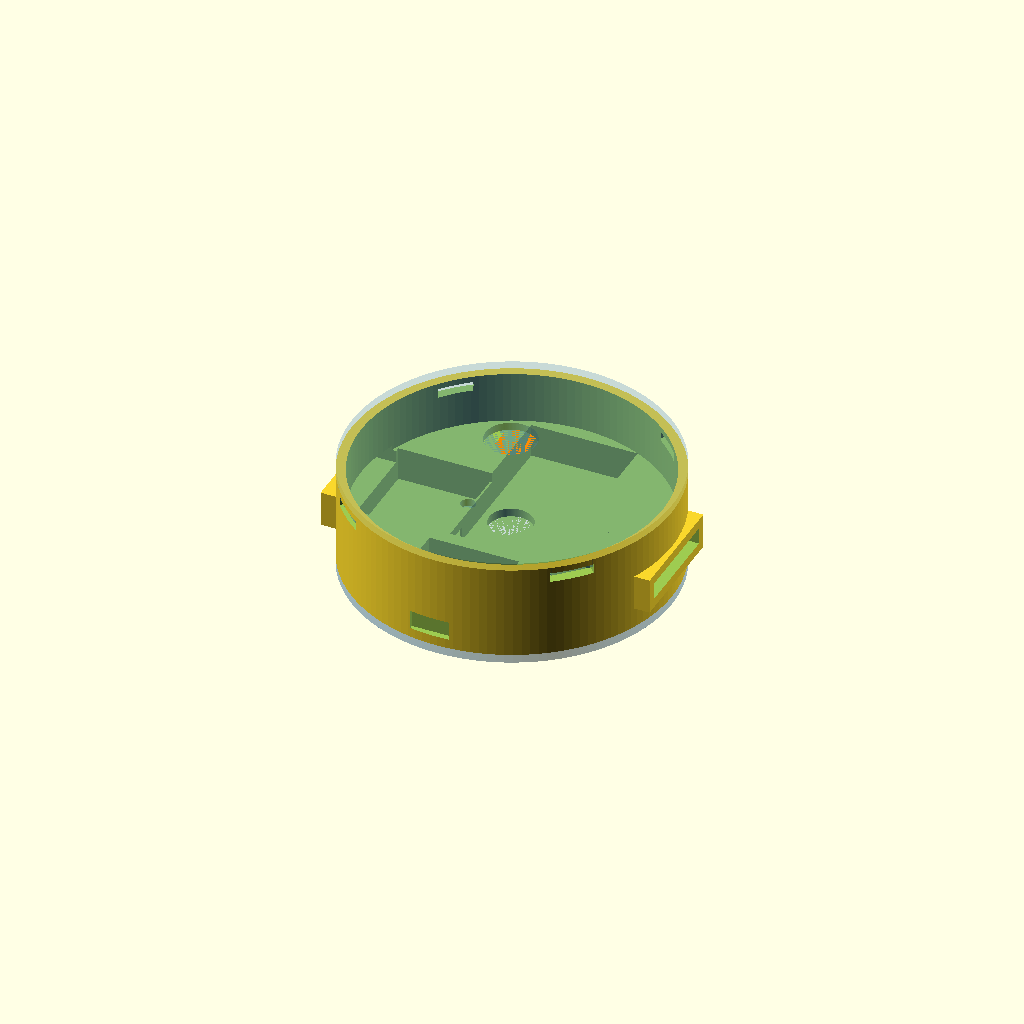
Cell 1: rendered with the file's own defaults.
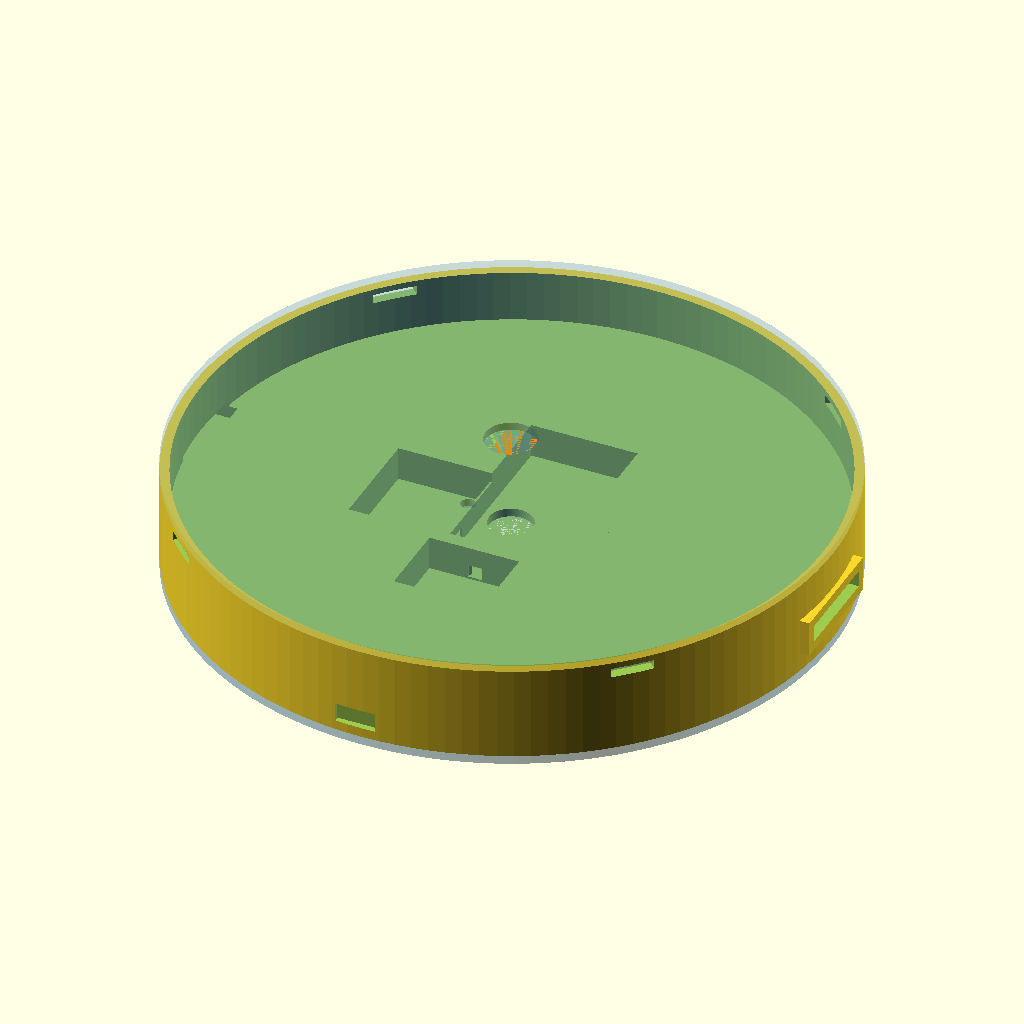
Cell 2: the same model with PUCK_D = 152.
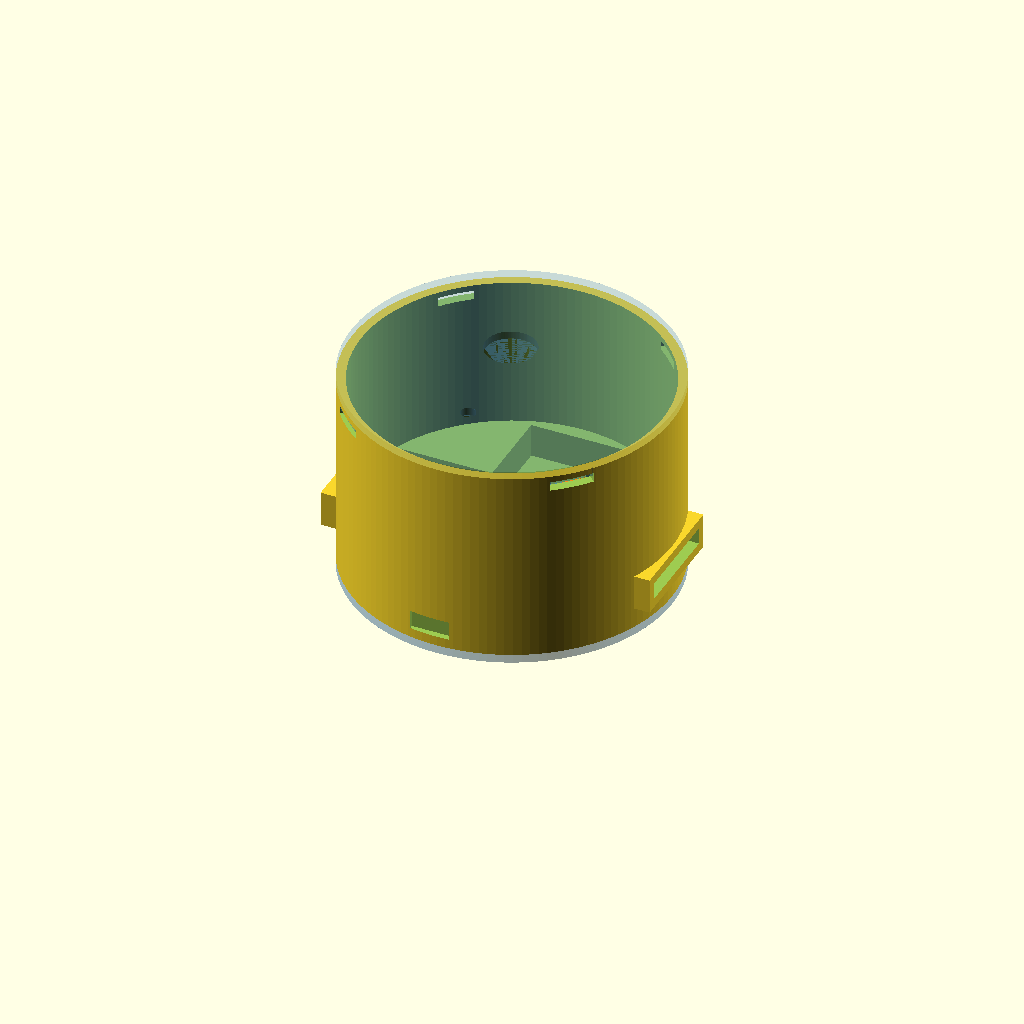
Cell 3: the same model with PUCK_H = 48.
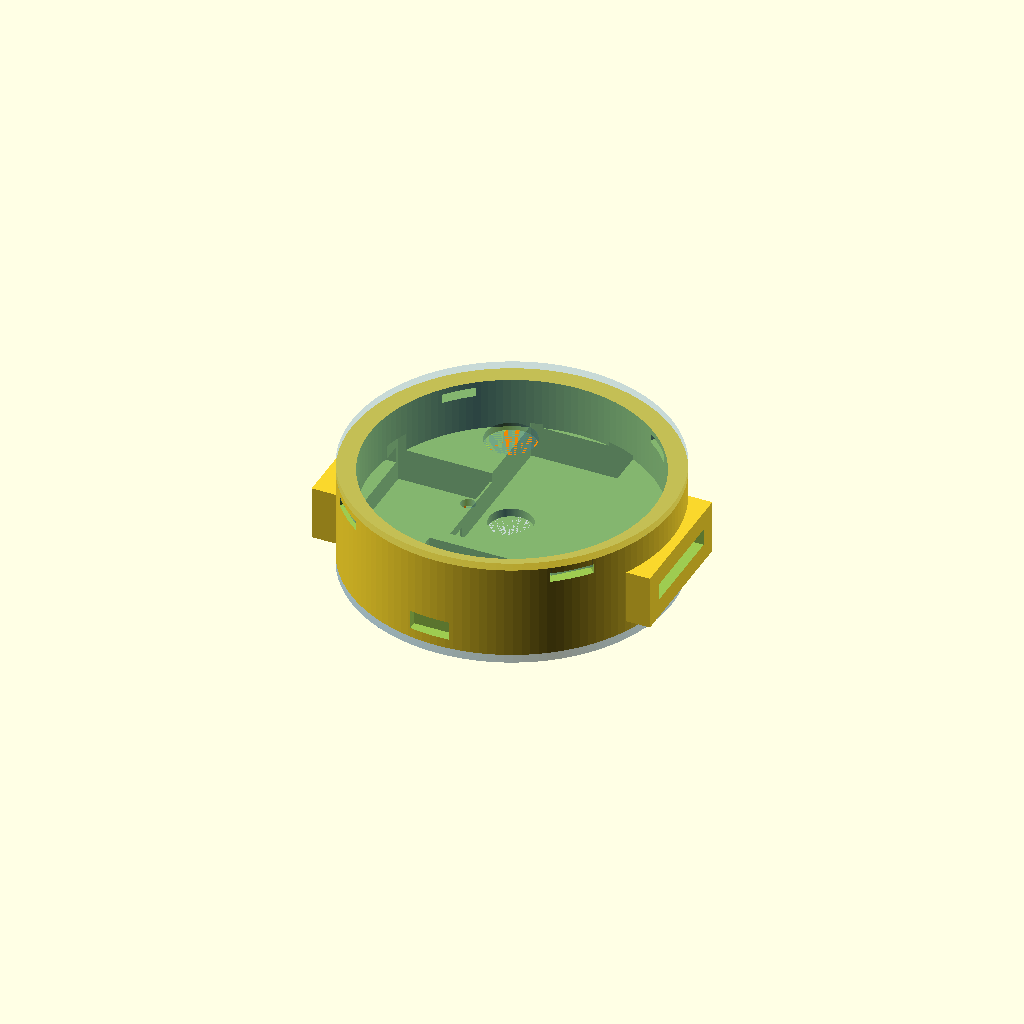
Cell 4: WALL = 4.4 (everything else at default).
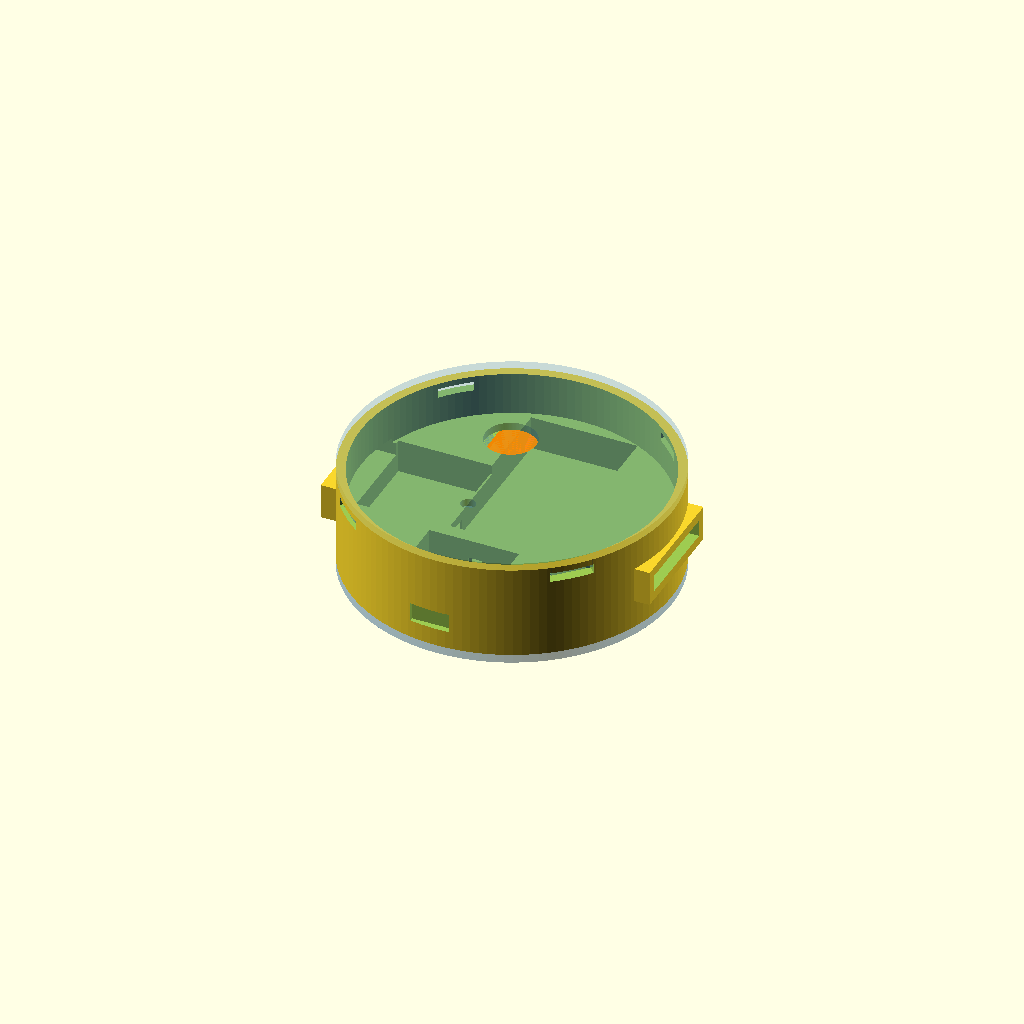
Cell 5: the same model with FLOOR_T = 4.
All cells are drawn from one camera (rotation 55°, 0°, 25°, orthographic, colour scheme Cornfield), so only the parameter changes between them.
Source of the model, hardware/wrist_puck/wrist_puck_enclosure_4_2.scad:
// ============================================================
//  Wrist-Puck Dual-Channel Haptic Node — Enclosure
//  Rev 1.2  |  June 2026  |  Sean (Whitehorse, YT)
//
//  76mm diameter. All component positions geometry-validated
//  by Python solver before this file was written.
//
//  RENDER control:
//    RENDER = "bottom"   -> bottom shell only (print this)
//    RENDER = "lid"      -> lid only (print this)
//    RENDER = "cap"      -> bottom cap only (print this)
//    RENDER = "preview"  -> assembled view with coloured components
//    RENDER = "section"  -> Y cross-section for inspection
//
//  Print settings (Bambu A1 Mini):
//    PETG, 0.2mm layer height, 25% infill, no supports, outer brim only
//
//  CLEARANCE note:
//    Default 0.3mm suits the Bambu A1 Mini.
//    Increase to 0.4mm if cavities are too tight on first print.
// ============================================================

RENDER    = "preview";   // "bottom" | "lid" | "preview" | "section"

// ── MAIN PARAMETERS ─────────────────────────────────────────
PUCK_D    = 76;
PUCK_H    = 24;
WALL      = 2.2;
FLOOR_T   = 2.0;
LID_T     = 1.8;
POCKET_H  = 8.0;   // height of component pocket zone from floor
                    // interior void starts at FLOOR_T+POCKET_H=10mm
                    // leaving physical walls between component wells
CLEARANCE = 0.3;
$fn       = 128;

// ── DERIVED ─────────────────────────────────────────────────
INNER_R   = PUCK_D/2 - WALL;       // 35.8 mm
INNER_H   = PUCK_H - FLOOR_T - LID_T;  // 20.2 mm

// ── SG51R SERVO ─────────────────────────────────────────────
// Actual dims: 21.5mm(L) × 11.7mm(W) × 25.1mm(H)
// Mounted on side, horn on +X toward rail
// Solver-validated position: max corner 35.7mm < 35.8mm inner_r
SERVO_CX  = -22;
SERVO_CY  =   0;
SERVO_W   = 21.5 + CLEARANCE;   // was 22.4 — corrected for SG51R body length
SERVO_D   = 25.0 + CLEARANCE;   // matches 25.1mm height ✓
SERVO_H   = 12.0 + CLEARANCE;   // pocket depth, 11.7mm body width + clearance ✓

// ── LINEAR RAIL SLOT ────────────────────────────────────────
// Runs along X axis (lateral = left/right on wrist)
RAIL_L    = 44;
RAIL_W    =  6.2;
RAIL_Z    = FLOOR_T + 8;    // near servo top, linkage arm connects here
RAIL_SLOT_H = 12;            // slot height (open to interior)

// ── LIPO BATTERY ────────────────────────────────────────────
// HXJNLDC 602040: 20mm wide, 40mm long, 6mm thick
// Updated from 35x25mm design — solver re-checked, corners clear
BATT_CX   =  2;
BATT_CY   = 12;
BATT_W    = 25.0 + CLEARANCE;   // pocket wider than cell (20mm) for wire room
BATT_D    = 41.0 + CLEARANCE;   // was 35.0 — 602040 is 40mm long
BATT_H    =  6.0;               // actual measured 5.59mm + clearance
BATT_LIP  =  1.0;

// ── XIAO ESP32-C3 ────────────────────────────────────────────
// Back arc. Solver-validated: max corner 35.4mm < 35.8mm
XIAO_CX   = -2;
XIAO_CY   = -24;
XIAO_W    = 21.0 + CLEARANCE;
XIAO_D    = 17.8 + CLEARANCE;
XIAO_H    =  4.5;

// USB-C port faces -Y (back of wrist). Cutout through back shell wall.
USBC_W    =  9.5;
USBC_H    =  4.5;

// ── DRV2605L BREAKOUT ────────────────────────────────────────
// Mounted ON TOP of battery (Z-stacked). No floor space conflict.
// Z: FLOOR_T + BATT_H = 7.5mm from shell base
DRV_CX    = BATT_CX;
DRV_CY    = BATT_CY;
DRV_W     = 20.0 + CLEARANCE;
DRV_D     = 25.0 + CLEARANCE;
DRV_H     =  4.0;
DRV_Z     = FLOOR_T + BATT_H;

// ── POWERBOOST 500C ──────────────────────────────────────────
// Adafruit ID 1944 | PCB: 22mm × 37mm, height w/ components: 7mm
// Rev A power arch — replaces PAM2401 + perfboard junction
// Orientation: long axis (37mm) along Y
// Note: Micro-USB charge port faces +Y wall; v1 charges lid-off
PB_CX  = BATT_CX;
PB_CY  = BATT_CY;
PB_W   = 22.0 + CLEARANCE;          // 22.3mm (X)
PB_D   = 37.0 + CLEARANCE;          // 37.3mm (Y)
PB_H   =  7.5;                       // 7mm board + 0.5mm clearance
PB_Z   = FLOOR_T + BATT_H + DRV_H;  // 11.5mm — sits above DRV

// ── LRA (10mm COIN LRA) ──────────────────────────────────────
// Floor pocket, skin-facing. Shares XY with battery but different Z.
// (Battery sits on floor surface; LRA is recessed INTO floor below)
LRA_CX    = -4;
LRA_CY    =  8;
LRA_DIAM  = 10.0 + CLEARANCE;
LRA_H     =  3.5;

// ── SNAP FIT ────────────────────────────────────────────────
SNAP_W    = 10;
SNAP_H    =  2.0;
SNAP_N    =  4;

// ── WRIST STRAP SLOTS ────────────────────────────────────────
// Through shell walls on +X and -X sides (perpendicular to rail)
STRAP_W   = 23;
STRAP_H   =  4.0;
STRAP_Z   = FLOOR_T + 5;

// ── LID FEATURES ────────────────────────────────────────────
LRA_WIN   = 12;    // LRA window diameter
LED_WIN   =  3.5;  // LED window diameter

// ── M2 STANDOFF POSTS ───────────────────────────────────────
POST_RADIUS = INNER_R - 5;
POST_OD     =  5.0;
POST_ID     =  1.8;   // was 2.2 — 1.8mm suits M2 self-tapping in PETG
POST_H      =  3.0;

// ── BOTTOM CAP ───────────────────────────────────────────────
// Thin disc screwed to M2 standoffs — seals component openings
// LRA opening for direct skin contact
// Use M2×8mm screws (2mm cap + 2mm floor + 3mm into post)
CAP_T       =  2.0;


// ============================================================
//  MODULE: bottom_shell
// ============================================================
module bottom_shell() {
    difference() {
        union() {
            // Main cylinder
            cylinder(h = PUCK_H - LID_T, d = PUCK_D);

            // Strap lug pads (+X and -X walls)
            for (s = [-1, 1])
                translate([s*(PUCK_D/2 - WALL/2), 0, STRAP_Z + STRAP_H/2])
                    cube([WALL*2, STRAP_W + WALL*2, STRAP_H + WALL*2], center=true);
        }

        // Interior void — starts above pocket zone so component wells have walls
        translate([0, 0, FLOOR_T + POCKET_H])
            cylinder(h = PUCK_H, d = INNER_R*2);

        // Snap-fit slots in rim (45-deg offset so they land between strap lugs)
        for (i = [0:SNAP_N-1])
            rotate([0, 0, i*(360/SNAP_N) + 45])
                translate([PUCK_D/2 - WALL/2, 0, PUCK_H - LID_T - SNAP_H - 0.5])
                    cube([WALL+0.5, SNAP_W, SNAP_H+0.2], center=true);

        // Strap slots through lug pads
        for (s = [-1, 1])
            translate([s*(PUCK_D/2), 0, STRAP_Z + STRAP_H/2])
                cube([WALL*4+2, STRAP_W, STRAP_H], center=true);

        // LRA floor pocket (recessed from below — vibration to skin)
        translate([LRA_CX, LRA_CY, 0])
            cylinder(h = LRA_H, d = LRA_DIAM);

        // LRA wire channel toward battery/DRV zone
        hull() {
            translate([LRA_CX, LRA_CY, 0])
                cylinder(h=1.5, d=3.5);
            translate([BATT_CX - BATT_W/2, BATT_CY - BATT_D/2 + 4, 0])
                cylinder(h=1.5, d=3.5);
        }

        // Battery pocket — extends past POCKET_H ceiling so it opens
        // into the interior void above (wires can exit upward, pocket visible)
        translate([BATT_CX, BATT_CY, FLOOR_T + (POCKET_H + 1)/2])
            cube([BATT_W, BATT_D, POCKET_H + 1], center=true);

        // Servo cavity — starts at interior floor, rises up
        translate([SERVO_CX, SERVO_CY, FLOOR_T + SERVO_H/2])
            cube([SERVO_W, SERVO_D, SERVO_H], center=true);

        // Servo horn clearance slot (+X of servo, connects to rail)
        translate([SERVO_CX + SERVO_W/2 + 2.5, SERVO_CY,
                   FLOOR_T + SERVO_H/2 + 2])
            cube([7, SERVO_D, 5], center=true);

        // Rail slot (lateral, near servo top height)
        translate([0, 0, RAIL_Z + RAIL_SLOT_H/2])
            cube([RAIL_L, RAIL_W, RAIL_SLOT_H], center=true);

        // XIAO pocket — extends past POCKET_H ceiling, visible from interior
        translate([XIAO_CX, XIAO_CY, FLOOR_T + (POCKET_H + 1)/2])
            cube([XIAO_W, XIAO_D, POCKET_H + 1], center=true);

        // USB-C cutout through back wall (-Y direction)
        translate([XIAO_CX, -(PUCK_D/2 - 0.1), FLOOR_T + 2.5])
            cube([USBC_W, WALL+0.5, USBC_H], center=true);

        // DRV pocket (above battery)
        translate([DRV_CX, DRV_CY, DRV_Z])
            cube([DRV_W, DRV_D, DRV_H + 0.5], center=true);

        // PowerBoost 500C pocket (above DRV — Rev A power arch)
        // 22 × 37 × 7mm board; pocket starts at PB_Z, opens upward
        translate([PB_CX, PB_CY, PB_Z + PB_H/2])
            cube([PB_W, PB_D, PB_H], center=true);

        // I2C wire channel: DRV/battery zone to XIAO
        hull() {
            translate([BATT_CX, BATT_CY - BATT_D/2, FLOOR_T + 2])
                cube([3, 1, 3], center=true);
            translate([XIAO_CX, XIAO_CY + XIAO_D/2, FLOOR_T + 2])
                cube([3, 1, 3], center=true);
        }

        // Servo PWM wire channel: servo to XIAO
        hull() {
            translate([SERVO_CX + SERVO_W/2, SERVO_CY - 4, FLOOR_T + 2])
                cube([1, 3, 3], center=true);
            translate([XIAO_CX, XIAO_CY + XIAO_D/2 + 2, FLOOR_T + 2])
                cube([1, 3, 3], center=true);
        }

        // M2 standoff holes
        for (a = [0,90,180,270])
            rotate([0,0,a+45])
                translate([POST_RADIUS, 0, 0])
                    cylinder(h = FLOOR_T + POST_H + 1, d = POST_ID);
    }

    // M2 standoff posts (added back after difference)
    // FIX: posts start 0.1mm into floor to ensure solid union (no coplanar face)
    difference() {
        for (a = [0,90,180,270])
            rotate([0,0,a+45])
                translate([POST_RADIUS, 0, FLOOR_T - 0.1])
                    cylinder(h = POST_H + 0.1, d = POST_OD);
        for (a = [0,90,180,270])
            rotate([0,0,a+45])
                translate([POST_RADIUS, 0, 0])
                    cylinder(h = FLOOR_T + POST_H + 1, d = POST_ID);
    }
}


// ============================================================
//  MODULE: lid
// ============================================================
module lid() {
    difference() {
        union() {
            cylinder(h = LID_T, d = PUCK_D);

            // Inner locating rim (drops into shell opening)
            translate([0, 0, -2.0])
                difference() {
                    cylinder(h=2.0, d=INNER_R*2 - CLEARANCE*2);
                    cylinder(h=2.1, d=INNER_R*2 - CLEARANCE*2 - WALL*2);
                }

            // Snap tabs (project downward, mate with shell slots)
            // FIX: raised so tabs overlap 0.2mm into lid body — eliminates floating region
            for (i = [0:SNAP_N-1])
                rotate([0,0, i*(360/SNAP_N) + 45])
                    translate([PUCK_D/2 - WALL/2, 0, -SNAP_H/2 + 0.1])
                        cube([WALL - CLEARANCE*2, SNAP_W - CLEARANCE,
                              SNAP_H + 0.2], center=true);
        }

        // LRA window (open hole — max tactile transmission)
        translate([LRA_CX, LRA_CY, -0.1])
            cylinder(h = LID_T+0.2, d = LRA_WIN);

        // LED window (XIAO status LED)
        translate([XIAO_CX, XIAO_CY + 6, -0.1])
            cylinder(h = LID_T+0.2, d = LED_WIN);
    }
}


// ============================================================
//  MODULE: bottom_cap
//  Thin disc sealing the underside. Screws to M2 standoffs.
//  Print flat on bed, no supports needed.
// ============================================================
module bottom_cap() {
    difference() {
        // Main disc — flush with shell outer diameter
        cylinder(h = CAP_T, d = PUCK_D);

        // M2 screw holes — 2.2mm clearance, matching standoff positions
        for (a = [0,90,180,270])
            rotate([0,0, a+45])
                translate([POST_RADIUS, 0, -0.1])
                    cylinder(h = CAP_T + 0.2, d = 2.2, $fn = 16);

        // LRA opening — direct skin contact for haptic transmission
        translate([LRA_CX, LRA_CY, -0.1])
            cylinder(h = CAP_T + 0.2, d = LRA_DIAM + 1.0);
    }
}


// ============================================================
//  RENDER DISPATCH
// ============================================================

if (RENDER == "bottom") {
    bottom_shell();
}

else if (RENDER == "lid") {
    translate([0, 0, LID_T + 2.0])
        rotate([180, 0, 0])
            lid();
}

else if (RENDER == "cap") {
    // Print flat — no rotation needed
    bottom_cap();
}

else if (RENDER == "preview") {
    bottom_shell();

    translate([0, 0, PUCK_H - LID_T])
        color("SteelBlue", 0.3)
            lid();

    // Bottom cap
    color("SteelBlue", 0.5)
        translate([0, 0, -CAP_T])
            bottom_cap();

    // Battery
    color("LimeGreen", 0.8)
        translate([BATT_CX, BATT_CY, FLOOR_T + BATT_H/2])
            cube([BATT_W-CLEARANCE, BATT_D-CLEARANCE, BATT_H], center=true);

    // Servo
    color("MediumSeaGreen", 0.8)
        translate([SERVO_CX, SERVO_CY, FLOOR_T + SERVO_H/2])
            cube([SERVO_W-CLEARANCE, SERVO_D-CLEARANCE, SERVO_H], center=true);

    // Rail
    color("CornflowerBlue", 0.5)
        translate([0, 0, RAIL_Z + 5])
            cube([RAIL_L, RAIL_W-CLEARANCE, 10], center=true);

    // Sliding mass
    color("DarkGray", 0.9)
        translate([0, 0, RAIL_Z + 4])
            cube([14, 5.8, 4], center=true);

    // XIAO
    color("MediumPurple", 0.85)
        translate([XIAO_CX, XIAO_CY, FLOOR_T + XIAO_H/2])
            cube([XIAO_W-CLEARANCE, XIAO_D-CLEARANCE, XIAO_H], center=true);

    // DRV (above battery)
    color("Orchid", 0.8)
        translate([DRV_CX, DRV_CY, DRV_Z + DRV_H/2])
            cube([DRV_W-CLEARANCE, DRV_D-CLEARANCE, DRV_H], center=true);

    // PowerBoost 500C (above DRV — Rev A power arch)
    color("DarkOrange", 0.85)
        translate([PB_CX, PB_CY, PB_Z + PB_H/2])
            cube([PB_W-CLEARANCE, PB_D-CLEARANCE, PB_H], center=true);

    // LRA
    color("Coral", 0.9)
        translate([LRA_CX, LRA_CY, LRA_H/2])
            cylinder(h=LRA_H, d=LRA_DIAM-CLEARANCE, center=true);
}

else if (RENDER == "section") {
    // Cross-section showing internal layout
    intersection() {
        union() {
            bottom_shell();
            translate([0, 0, PUCK_H - LID_T])
                lid();
        }
        // Keep +Y half
        translate([0, 50, PUCK_H/2])
            cube([PUCK_D+10, 100, PUCK_H+10], center=true);
    }
}
Customizer parameters (derived from the source; name, type, default, range or options):
RENDER: string, default "preview"
PUCK_D: number, default 76
PUCK_H: number, default 24
WALL: number, default 2.2
FLOOR_T: number, default 2
LID_T: number, default 1.8
POCKET_H: number, default 8
CLEARANCE: number, default 0.3
SERVO_CX: number, default -22
SERVO_CY: number, default 0
RAIL_L: number, default 44
RAIL_W: number, default 6.2
RAIL_SLOT_H: number, default 12
BATT_CX: number, default 2
BATT_CY: number, default 12
BATT_H: number, default 6
BATT_LIP: number, default 1
XIAO_CX: number, default -2
XIAO_CY: number, default -24
XIAO_H: number, default 4.5
USBC_W: number, default 9.5
USBC_H: number, default 4.5
DRV_H: number, default 4
PB_H: number, default 7.5
LRA_CX: number, default -4
LRA_CY: number, default 8
LRA_H: number, default 3.5
SNAP_W: number, default 10
SNAP_H: number, default 2
SNAP_N: number, default 4
STRAP_W: number, default 23
STRAP_H: number, default 4
LRA_WIN: number, default 12
LED_WIN: number, default 3.5
POST_OD: number, default 5
POST_ID: number, default 1.8
POST_H: number, default 3
CAP_T: number, default 2
